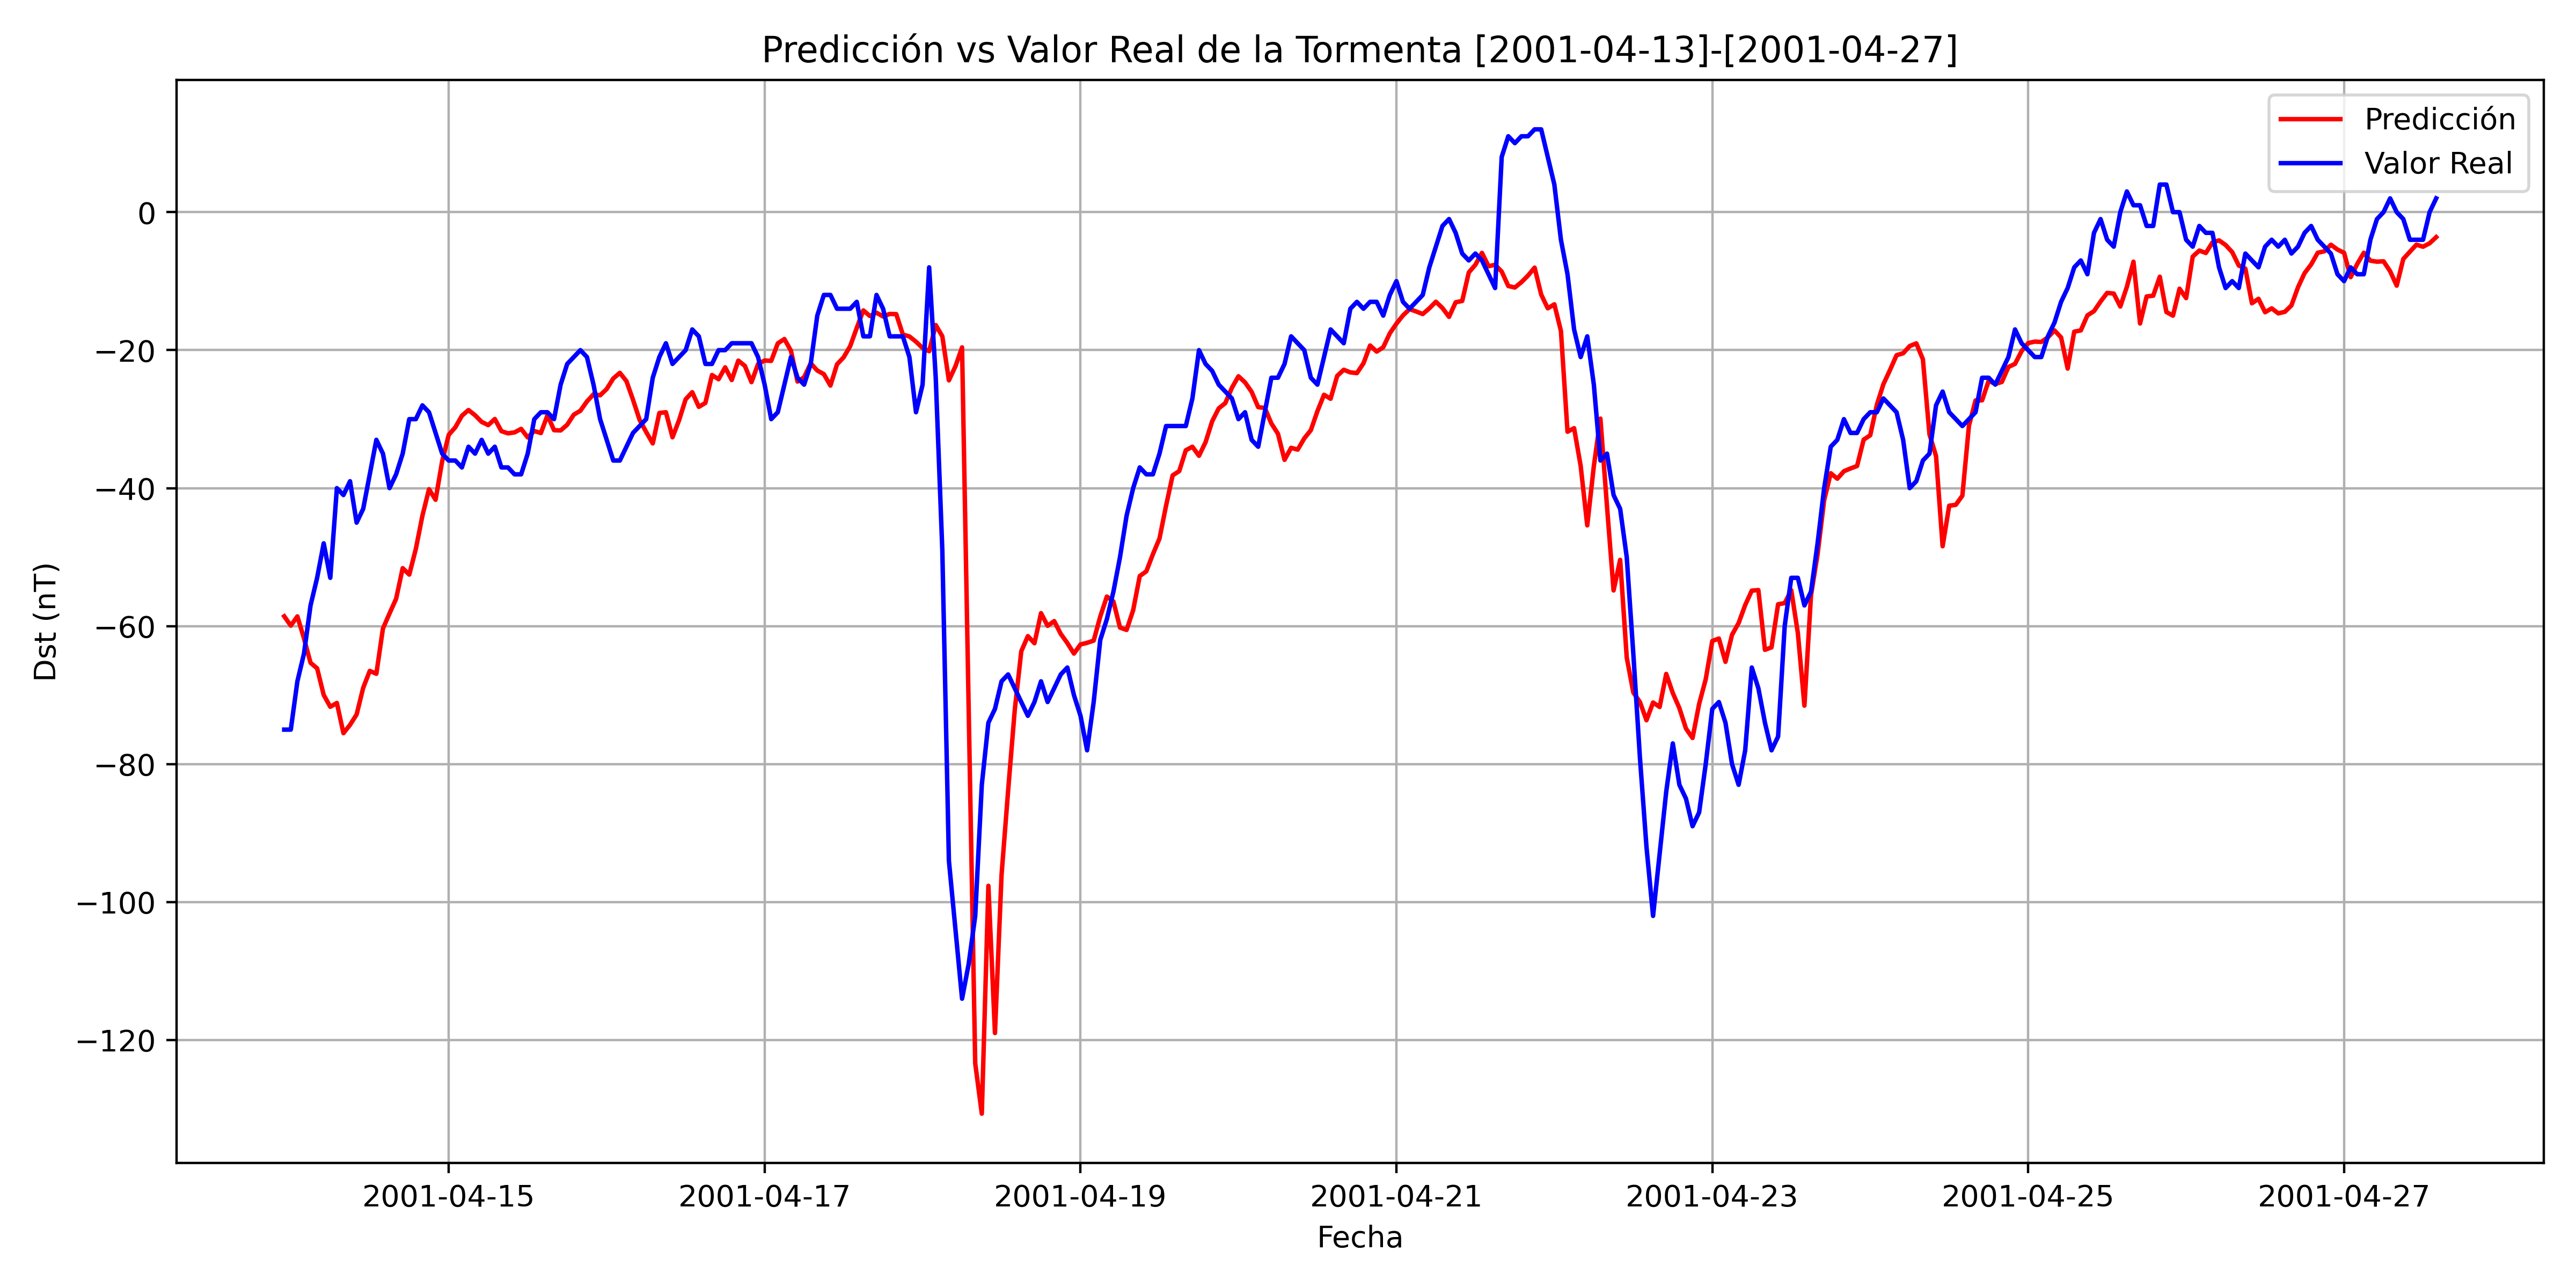

Source data for this figure (header and first rows):
, Datetime_last_data, Datetime_pred, y_true, y_pred
0, 2001-04-13 17:00:00, 2001-04-13 23:00:00, -75.0, -58.58
1, 2001-04-13 18:00:00, 2001-04-14 00:00:00, -75.0, -59.93
2, 2001-04-13 19:00:00, 2001-04-14 01:00:00, -68.0, -58.59
3, 2001-04-13 20:00:00, 2001-04-14 02:00:00, -64.0, -61.77
4, 2001-04-13 21:00:00, 2001-04-14 03:00:00, -57.0, -65.32
5, 2001-04-13 22:00:00, 2001-04-14 04:00:00, -53.0, -66.12
6, 2001-04-13 23:00:00, 2001-04-14 05:00:00, -48.0, -69.97
7, 2001-04-14 00:00:00, 2001-04-14 06:00:00, -53.0, -71.69
8, 2001-04-14 01:00:00, 2001-04-14 07:00:00, -40.0, -71.13
9, 2001-04-14 02:00:00, 2001-04-14 08:00:00, -41.0, -75.51
10, 2001-04-14 03:00:00, 2001-04-14 09:00:00, -39.0, -74.31
11, 2001-04-14 04:00:00, 2001-04-14 10:00:00, -45.0, -72.81
12, 2001-04-14 05:00:00, 2001-04-14 11:00:00, -43.0, -68.94
13, 2001-04-14 06:00:00, 2001-04-14 12:00:00, -38.0, -66.49
14, 2001-04-14 07:00:00, 2001-04-14 13:00:00, -33.0, -66.91
15, 2001-04-14 08:00:00, 2001-04-14 14:00:00, -35.0, -60.35
16, 2001-04-14 09:00:00, 2001-04-14 15:00:00, -40.0, -58.16
17, 2001-04-14 10:00:00, 2001-04-14 16:00:00, -38.0, -56.04
18, 2001-04-14 11:00:00, 2001-04-14 17:00:00, -35.0, -51.6
19, 2001-04-14 12:00:00, 2001-04-14 18:00:00, -30.0, -52.53
20, 2001-04-14 13:00:00, 2001-04-14 19:00:00, -30.0, -48.81
21, 2001-04-14 14:00:00, 2001-04-14 20:00:00, -28.0, -43.99
22, 2001-04-14 15:00:00, 2001-04-14 21:00:00, -29.0, -40.16
23, 2001-04-14 16:00:00, 2001-04-14 22:00:00, -32.0, -41.69
24, 2001-04-14 17:00:00, 2001-04-14 23:00:00, -35.0, -36.1
25, 2001-04-14 18:00:00, 2001-04-15 00:00:00, -36.0, -32.27
26, 2001-04-14 19:00:00, 2001-04-15 01:00:00, -36.0, -31.18
27, 2001-04-14 20:00:00, 2001-04-15 02:00:00, -37.0, -29.51
28, 2001-04-14 21:00:00, 2001-04-15 03:00:00, -34.0, -28.68
29, 2001-04-14 22:00:00, 2001-04-15 04:00:00, -35.0, -29.44
30, 2001-04-14 23:00:00, 2001-04-15 05:00:00, -33.0, -30.4
31, 2001-04-15 00:00:00, 2001-04-15 06:00:00, -35.0, -30.87
32, 2001-04-15 01:00:00, 2001-04-15 07:00:00, -34.0, -29.98
33, 2001-04-15 02:00:00, 2001-04-15 08:00:00, -37.0, -31.74
34, 2001-04-15 03:00:00, 2001-04-15 09:00:00, -37.0, -32.06
35, 2001-04-15 04:00:00, 2001-04-15 10:00:00, -38.0, -31.92
36, 2001-04-15 05:00:00, 2001-04-15 11:00:00, -38.0, -31.41
37, 2001-04-15 06:00:00, 2001-04-15 12:00:00, -35.0, -32.65
38, 2001-04-15 07:00:00, 2001-04-15 13:00:00, -30.0, -31.72
39, 2001-04-15 08:00:00, 2001-04-15 14:00:00, -29.0, -32.01
40, 2001-04-15 09:00:00, 2001-04-15 15:00:00, -29.0, -29.44
41, 2001-04-15 10:00:00, 2001-04-15 16:00:00, -30.0, -31.6
42, 2001-04-15 11:00:00, 2001-04-15 17:00:00, -25.0, -31.64
43, 2001-04-15 12:00:00, 2001-04-15 18:00:00, -22.0, -30.81
44, 2001-04-15 13:00:00, 2001-04-15 19:00:00, -21.0, -29.35
45, 2001-04-15 14:00:00, 2001-04-15 20:00:00, -20.0, -28.79
46, 2001-04-15 15:00:00, 2001-04-15 21:00:00, -21.0, -27.44
47, 2001-04-15 16:00:00, 2001-04-15 22:00:00, -25.0, -26.39
48, 2001-04-15 17:00:00, 2001-04-15 23:00:00, -30.0, -26.55
49, 2001-04-15 18:00:00, 2001-04-16 00:00:00, -33.0, -25.63
50, 2001-04-15 19:00:00, 2001-04-16 01:00:00, -36.0, -24.1
51, 2001-04-15 20:00:00, 2001-04-16 02:00:00, -36.0, -23.29
52, 2001-04-15 21:00:00, 2001-04-16 03:00:00, -34.0, -24.49
53, 2001-04-15 22:00:00, 2001-04-16 04:00:00, -32.0, -27.19
54, 2001-04-15 23:00:00, 2001-04-16 05:00:00, -31.0, -30.1
55, 2001-04-16 00:00:00, 2001-04-16 06:00:00, -30.0, -31.86
56, 2001-04-16 01:00:00, 2001-04-16 07:00:00, -24.0, -33.52
57, 2001-04-16 02:00:00, 2001-04-16 08:00:00, -21.0, -29.1
58, 2001-04-16 03:00:00, 2001-04-16 09:00:00, -19.0, -29
59, 2001-04-16 04:00:00, 2001-04-16 10:00:00, -22.0, -32.63
... 268 more rows
